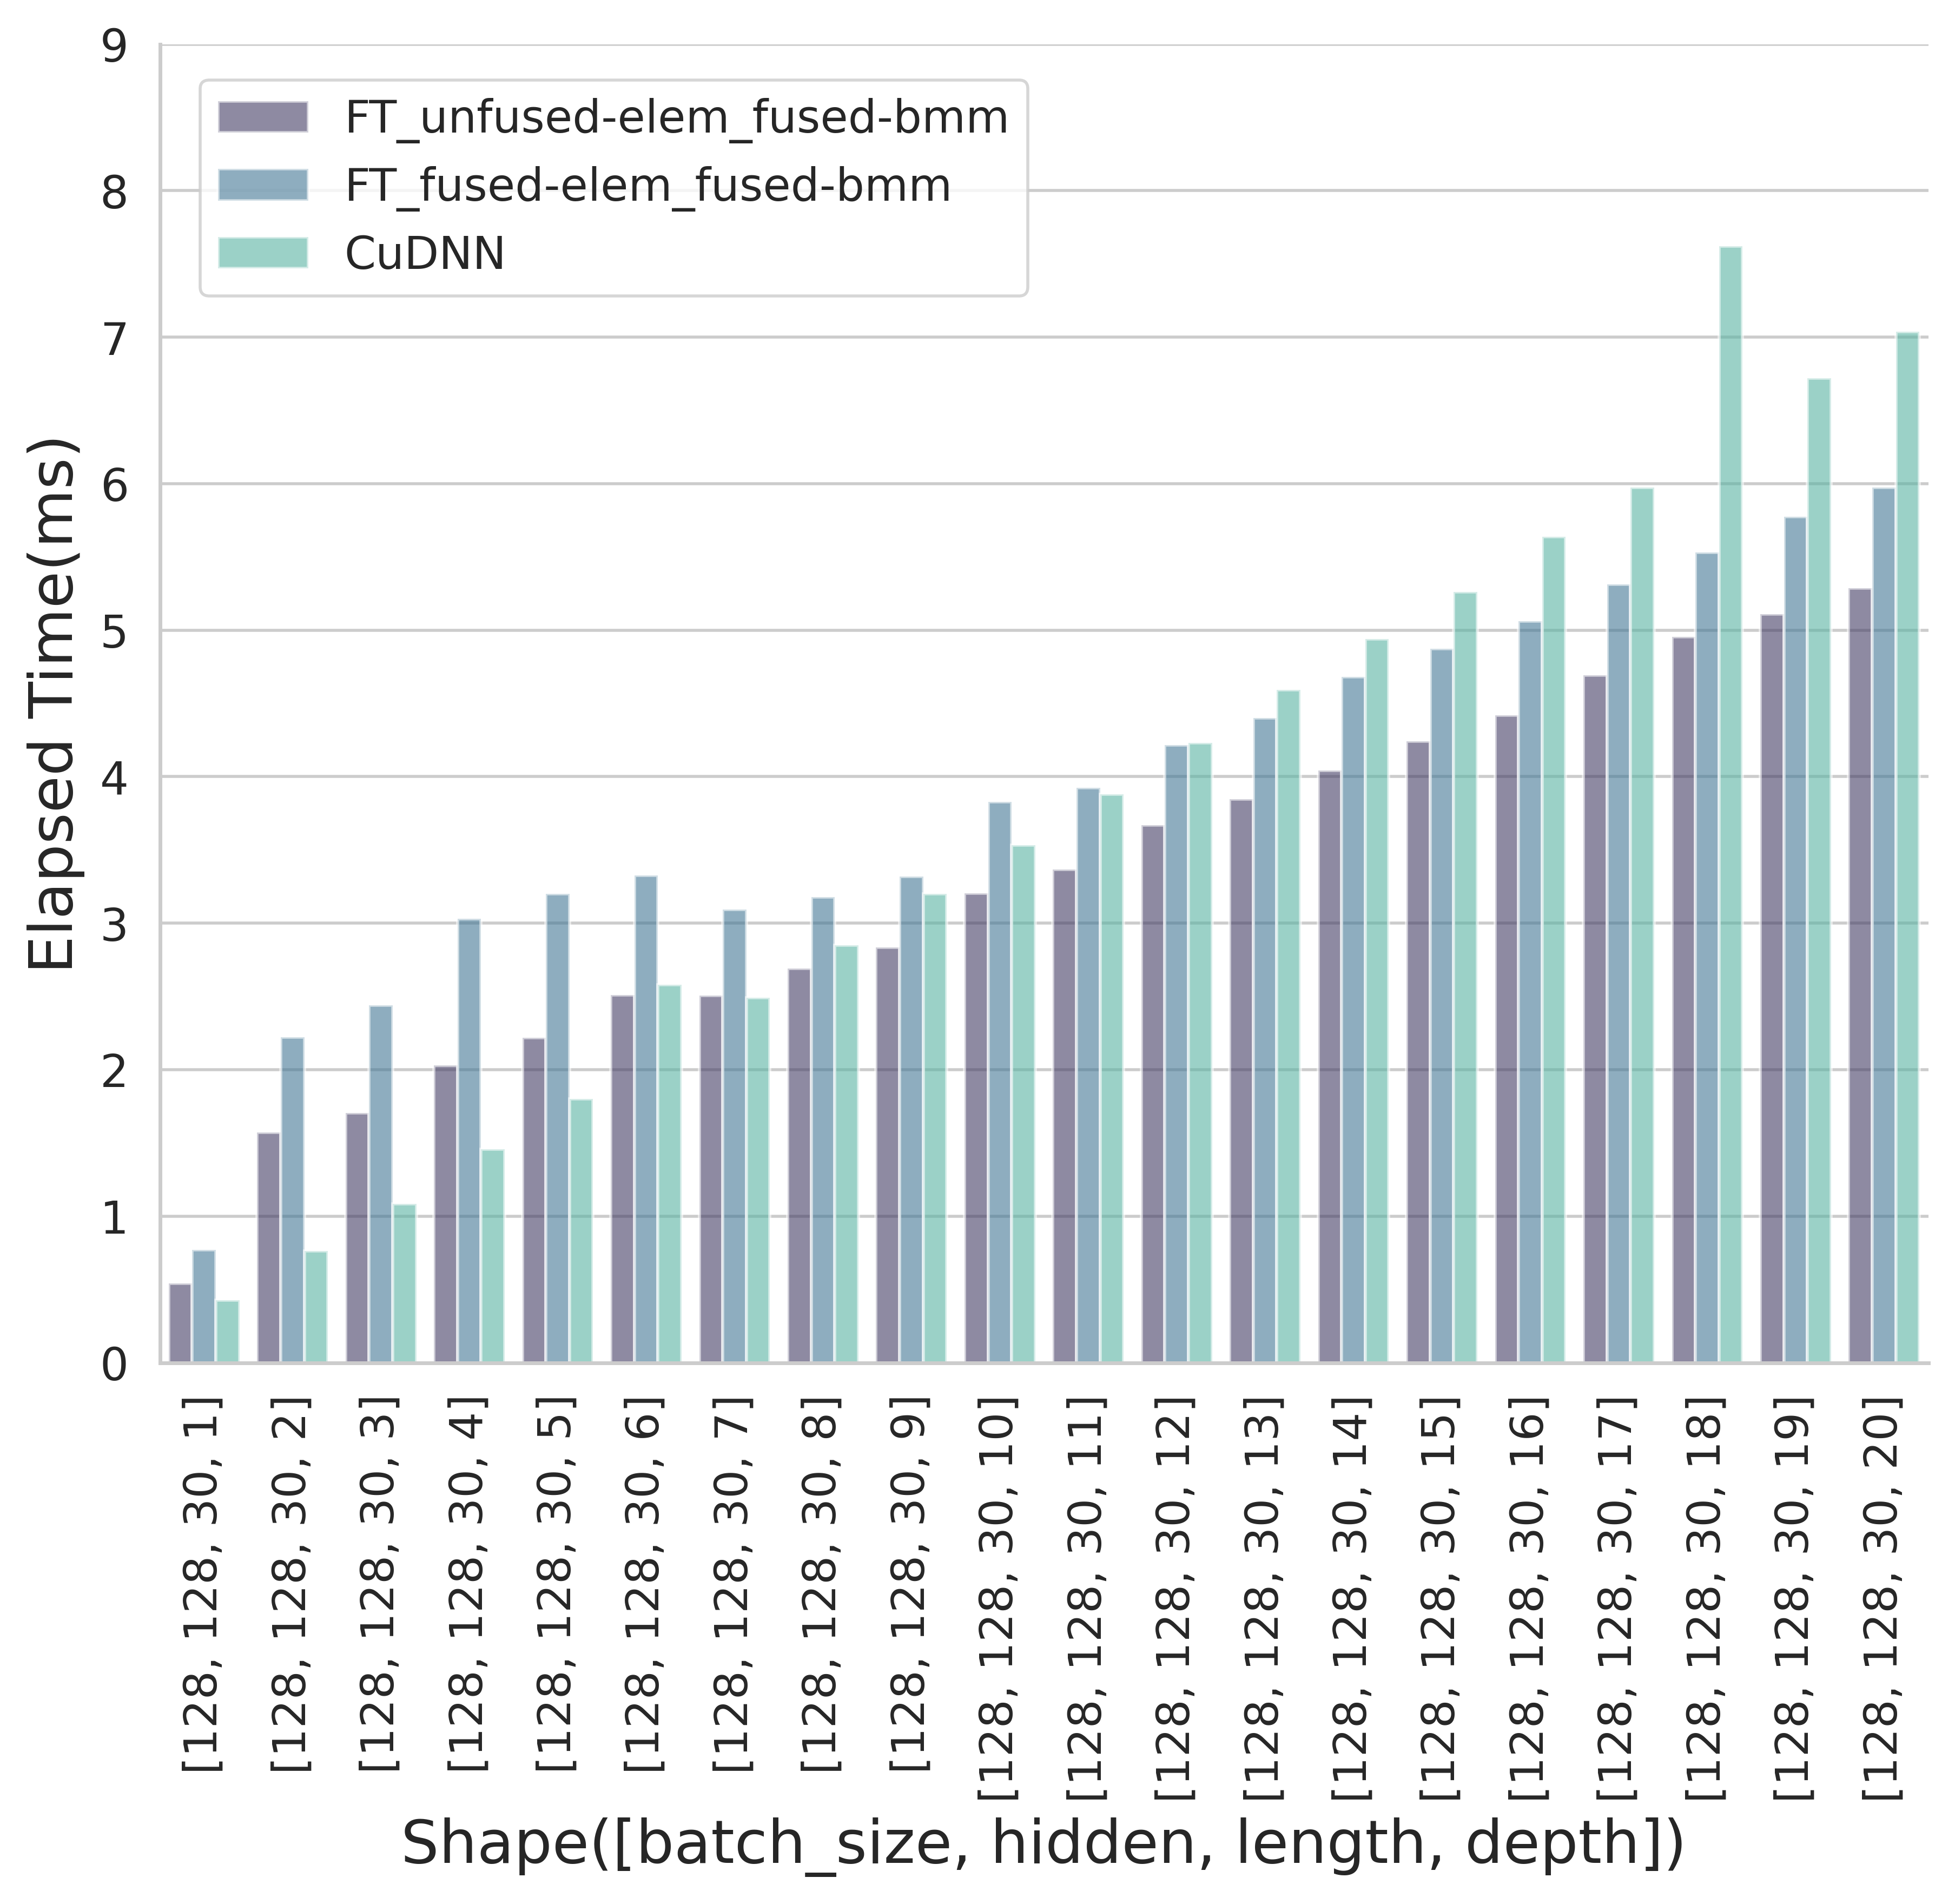

The file beside this chart, header and first rows:
| ExpName| Shape| Gather(ms)| Cell-GEMM(ms)| Cell-Elementwise(ms)| Scatter(ms)| Total(ms)| 
| FT_unfused-elem_fused-bmm| [128, 128, 30, 1]| 0.003| 0.392| 0.145| 0.000| 0.540| 
| FT_fused-elem_fused-bmm| [128, 128, 30, 1]| 0.003| 0.555| 0.214| 0.000| 0.771| 
| CuDNN| [128, 128, 30, 1]| | | | | 0.427| 
| FT_unfused-elem_fused-bmm| [128, 128, 30, 2]| 0.012| 1.135| 0.236| 0.187| 1.570| 
| FT_fused-elem_fused-bmm| [128, 128, 30, 2]| 0.020| 1.551| 0.415| 0.237| 2.223| 
| CuDNN| [128, 128, 30, 2]| | | | | 0.762| 
| FT_unfused-elem_fused-bmm| [128, 128, 30, 3]| 0.012| 1.234| 0.261| 0.198| 1.704| 
| FT_fused-elem_fused-bmm| [128, 128, 30, 3]| 0.020| 1.662| 0.506| 0.252| 2.440| 
| CuDNN| [128, 128, 30, 3]| | | | | 1.085| 
| FT_unfused-elem_fused-bmm| [128, 128, 30, 4]| 0.012| 1.509| 0.291| 0.217| 2.029| 
| FT_fused-elem_fused-bmm| [128, 128, 30, 4]| 0.020| 2.079| 0.659| 0.272| 3.031| 
| CuDNN| [128, 128, 30, 4]| | | | | 1.458| 
| FT_unfused-elem_fused-bmm| [128, 128, 30, 5]| 0.013| 1.595| 0.376| 0.235| 2.218| 
| FT_fused-elem_fused-bmm| [128, 128, 30, 5]| 0.020| 2.200| 0.693| 0.286| 3.199| 
| CuDNN| [128, 128, 30, 5]| | | | | 1.800| 
| FT_unfused-elem_fused-bmm| [128, 128, 30, 6]| 0.014| 1.762| 0.434| 0.301| 2.511| 
| FT_fused-elem_fused-bmm| [128, 128, 30, 6]| 0.021| 2.109| 0.875| 0.322| 3.327| 
| CuDNN| [128, 128, 30, 6]| | | | | 2.580| 
| FT_unfused-elem_fused-bmm| [128, 128, 30, 7]| 0.012| 1.764| 0.425| 0.305| 2.507| 
| FT_fused-elem_fused-bmm| [128, 128, 30, 7]| 0.021| 1.968| 0.798| 0.306| 3.094| 
| CuDNN| [128, 128, 30, 7]| | | | | 2.492| 
| FT_unfused-elem_fused-bmm| [128, 128, 30, 8]| 0.013| 1.888| 0.469| 0.323| 2.692| 
| FT_fused-elem_fused-bmm| [128, 128, 30, 8]| 0.021| 2.035| 0.802| 0.319| 3.177| 
| CuDNN| [128, 128, 30, 8]| | | | | 2.851| 
| FT_unfused-elem_fused-bmm| [128, 128, 30, 9]| 0.012| 1.982| 0.508| 0.334| 2.835| 
| FT_fused-elem_fused-bmm| [128, 128, 30, 9]| 0.021| 2.135| 0.831| 0.331| 3.318| 
| CuDNN| [128, 128, 30, 9]| | | | | 3.199| 
| FT_unfused-elem_fused-bmm| [128, 128, 30, 10]| 0.033| 2.222| 0.571| 0.377| 3.204| 
| FT_fused-elem_fused-bmm| [128, 128, 30, 10]| 0.068| 2.376| 1.013| 0.371| 3.828| 
| CuDNN| [128, 128, 30, 10]| | | | | 3.533| 
| FT_unfused-elem_fused-bmm| [128, 128, 30, 11]| 0.012| 2.327| 0.630| 0.397| 3.367| 
| FT_fused-elem_fused-bmm| [128, 128, 30, 11]| 0.021| 2.462| 1.052| 0.389| 3.924| 
| CuDNN| [128, 128, 30, 11]| | | | | 3.878| 
| FT_unfused-elem_fused-bmm| [128, 128, 30, 12]| 0.012| 2.562| 0.680| 0.416| 3.671| 
| FT_fused-elem_fused-bmm| [128, 128, 30, 12]| 0.021| 2.693| 1.091| 0.409| 4.215| 
| CuDNN| [128, 128, 30, 12]| | | | | 4.232| 
| FT_unfused-elem_fused-bmm| [128, 128, 30, 13]| 0.012| 2.667| 0.736| 0.432| 3.846| 
| FT_fused-elem_fused-bmm| [128, 128, 30, 13]| 0.020| 2.809| 1.138| 0.434| 4.400| 
| CuDNN| [128, 128, 30, 13]| | | | | 4.593| 
| FT_unfused-elem_fused-bmm| [128, 128, 30, 14]| 0.012| 2.774| 0.786| 0.471| 4.043| 
| FT_fused-elem_fused-bmm| [128, 128, 30, 14]| 0.021| 2.914| 1.281| 0.464| 4.680| 
| CuDNN| [128, 128, 30, 14]| | | | | 4.941| 
| FT_unfused-elem_fused-bmm| [128, 128, 30, 15]| 0.012| 2.897| 0.840| 0.494| 4.243| 
| FT_fused-elem_fused-bmm| [128, 128, 30, 15]| 0.022| 3.031| 1.330| 0.491| 4.874| 
| CuDNN| [128, 128, 30, 15]| | | | | 5.260| 
| FT_unfused-elem_fused-bmm| [128, 128, 30, 16]| 0.013| 3.002| 0.890| 0.513| 4.418| 
| FT_fused-elem_fused-bmm| [128, 128, 30, 16]| 0.021| 3.145| 1.378| 0.517| 5.062| 
| CuDNN| [128, 128, 30, 16]| | | | | 5.639| 
| FT_unfused-elem_fused-bmm| [128, 128, 30, 17]| 0.012| 3.204| 0.940| 0.538| 4.694| 
| FT_fused-elem_fused-bmm| [128, 128, 30, 17]| 0.021| 3.326| 1.427| 0.540| 5.314| 
| CuDNN| [128, 128, 30, 17]| | | | | 5.972| 
| FT_unfused-elem_fused-bmm| [128, 128, 30, 18]| 0.013| 3.368| 1.007| 0.567| 4.954| 
| FT_fused-elem_fused-bmm| [128, 128, 30, 18]| 0.021| 3.453| 1.489| 0.567| 5.530| 
| CuDNN| [128, 128, 30, 18]| | | | | 7.620| 
| FT_unfused-elem_fused-bmm| [128, 128, 30, 19]| 0.013| 3.461| 1.046| 0.589| 5.108| 
| FT_fused-elem_fused-bmm| [128, 128, 30, 19]| 0.021| 3.566| 1.592| 0.595| 5.774| 
| CuDNN| [128, 128, 30, 19]| | | | | 6.718| 
| FT_unfused-elem_fused-bmm| [128, 128, 30, 20]| 0.012| 3.561| 1.095| 0.616| 5.285| 
| FT_fused-elem_fused-bmm| [128, 128, 30, 20]| 0.021| 3.682| 1.649| 0.621| 5.973| 
| CuDNN| [128, 128, 30, 20]| | | | | 7.038| 
